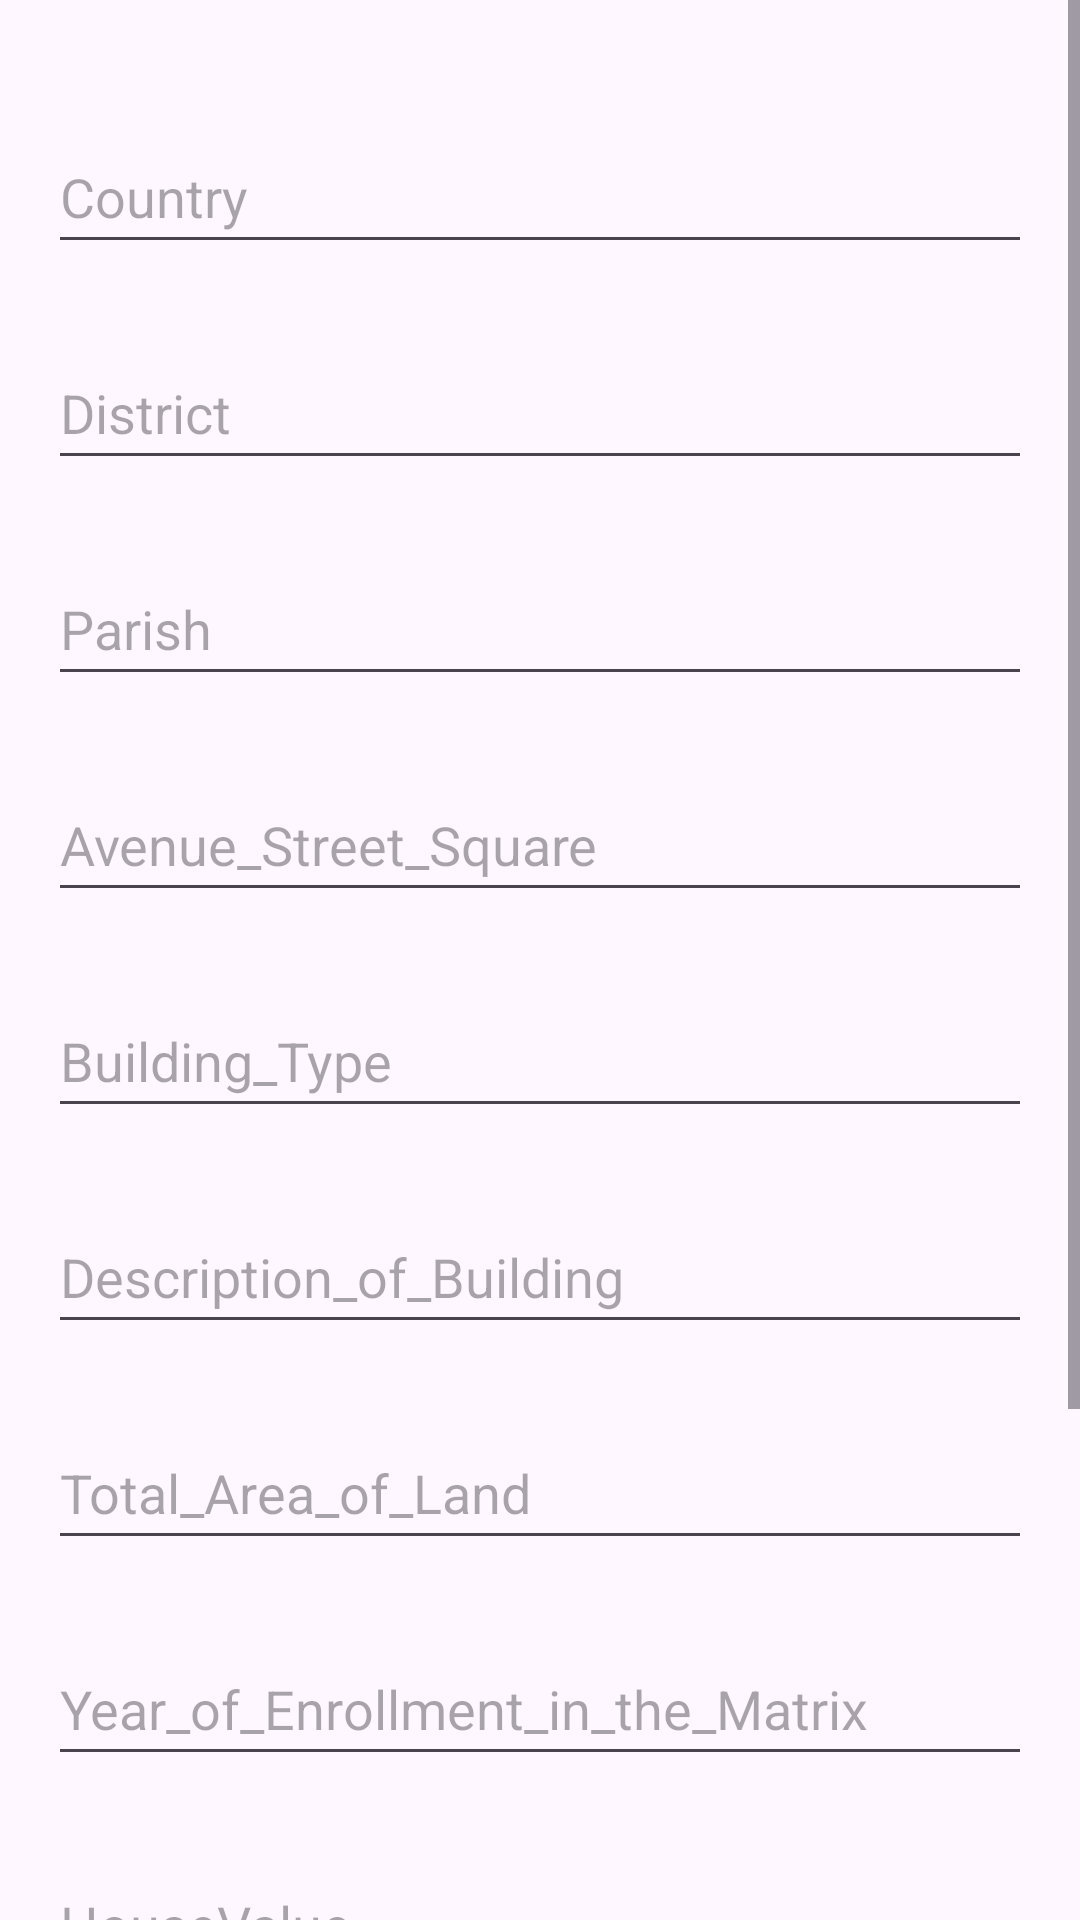

Android layout source for this screen:
<!-- AndroidManifest.xml: application theme Theme.Sell__House -->
<!-- res/layout/fragment_pag_inicial.xml -->
<?xml version="1.0" encoding="utf-8"?>
<ScrollView
xmlns:android="http://schemas.android.com/apk/res/android"
xmlns:app="http://schemas.android.com/apk/res-auto"
xmlns:tools="http://schemas.android.com/tools"
android:layout_width="match_parent"
android:layout_height="match_parent"
tools:context=".PagInicialFragment">

<androidx.constraintlayout.widget.ConstraintLayout
    android:layout_width="match_parent"
    android:layout_height="match_parent"
    android:padding="16dp">

    <Button
        android:id="@+id/button_back2"
        android:layout_width="wrap_content"
        android:layout_height="wrap_content"
        android:layout_marginTop="24dp"
        android:layout_marginBottom="48dp"
        android:text="@string/Back"
        android:textColor="#000000"
        app:backgroundTint="#A6C4FF"
        app:layout_constraintBottom_toBottomOf="parent"
        app:layout_constraintEnd_toEndOf="@+id/button_submite"
        app:layout_constraintStart_toStartOf="@+id/button_submite"
        app:layout_constraintTop_toBottomOf="@+id/button_submite"
        app:layout_constraintVertical_bias="0.0" />

    <com.google.android.material.textfield.TextInputEditText
        android:id="@+id/editText10"
        android:layout_width="match_parent"
        android:layout_height="wrap_content"
        android:layout_marginTop="24dp"
        android:hint="HouseValue"
        android:minHeight="48dp"
        app:layout_constraintEnd_toEndOf="@+id/editText9"
        app:layout_constraintHorizontal_bias="0.0"
        app:layout_constraintStart_toStartOf="@+id/editText9"
        app:layout_constraintTop_toBottomOf="@+id/editText9" />

    <com.google.android.material.textfield.TextInputEditText
        android:id="@+id/editText9"
        android:layout_width="match_parent"
        android:layout_height="wrap_content"
        android:layout_marginTop="24dp"
        android:hint="Year_of_Enrollment_in_the_Matrix"
        android:minHeight="48dp"
        app:layout_constraintEnd_toEndOf="@+id/editText8"
        app:layout_constraintHorizontal_bias="0.0"
        app:layout_constraintStart_toStartOf="@+id/editText8"
        app:layout_constraintTop_toBottomOf="@+id/editText8" />

    <com.google.android.material.textfield.TextInputEditText
        android:id="@+id/editText8"
        android:layout_width="match_parent"
        android:layout_height="wrap_content"
        android:layout_marginTop="24dp"
        android:hint="Total_Area_of_Land"
        android:minHeight="48dp"
        app:layout_constraintEnd_toEndOf="@+id/editText6"
        app:layout_constraintHorizontal_bias="0.0"
        app:layout_constraintStart_toStartOf="@+id/editText6"
        app:layout_constraintTop_toBottomOf="@+id/editText6" />

    <com.google.android.material.textfield.TextInputEditText
        android:id="@+id/editText4"
        android:layout_width="match_parent"
        android:layout_height="wrap_content"
        android:layout_marginTop="24dp"
        android:hint="Parish"
        android:minHeight="48dp"
        app:layout_constraintEnd_toEndOf="@+id/editText2"
        app:layout_constraintHorizontal_bias="0.0"
        app:layout_constraintStart_toStartOf="@+id/editText2"
        app:layout_constraintTop_toBottomOf="@+id/editText2" />

    <com.google.android.material.textfield.TextInputEditText
        android:id="@+id/editText3"
        android:layout_width="match_parent"
        android:layout_height="wrap_content"
        android:layout_marginTop="24dp"
        android:hint="Avenue_Street_Square"
        android:minHeight="48dp"
        app:layout_constraintEnd_toEndOf="@+id/editText4"
        app:layout_constraintStart_toStartOf="@+id/editText4"
        app:layout_constraintTop_toBottomOf="@+id/editText4" />

    <com.google.android.material.textfield.TextInputEditText
        android:id="@+id/editText5"
        android:layout_width="match_parent"
        android:layout_height="wrap_content"
        android:layout_marginTop="24dp"
        android:hint="Building_Type"
        android:minHeight="48dp"
        app:layout_constraintEnd_toEndOf="@+id/editText3"
        app:layout_constraintHorizontal_bias="0.0"
        app:layout_constraintStart_toStartOf="@+id/editText3"
        app:layout_constraintTop_toBottomOf="@+id/editText3" />

    <com.google.android.material.textfield.TextInputEditText
        android:id="@+id/editText6"
        android:layout_width="match_parent"
        android:layout_height="wrap_content"
        android:layout_marginTop="24dp"
        android:hint="Description_of_Building"
        android:minHeight="48dp"
        app:layout_constraintEnd_toEndOf="@+id/editText5"
        app:layout_constraintHorizontal_bias="0.0"
        app:layout_constraintStart_toStartOf="@+id/editText5"
        app:layout_constraintTop_toBottomOf="@+id/editText5" />

    <com.google.android.material.textfield.TextInputEditText
        android:id="@+id/editText2"
        android:layout_width="match_parent"
        android:layout_height="wrap_content"
        android:layout_marginTop="24dp"
        android:hint="District"
        android:minHeight="48dp"
        app:layout_constraintEnd_toEndOf="@+id/editText"
        app:layout_constraintHorizontal_bias="0.0"
        app:layout_constraintStart_toStartOf="@+id/editText"
        app:layout_constraintTop_toBottomOf="@+id/editText" />

    <com.google.android.material.textfield.TextInputEditText
        android:id="@+id/editText"
        android:layout_width="match_parent"
        android:layout_height="wrap_content"
        android:layout_marginTop="24dp"
        android:hint="Country"
        android:minHeight="48dp"
        app:layout_constraintEnd_toEndOf="parent"
        app:layout_constraintStart_toStartOf="parent"
        app:layout_constraintTop_toTopOf="parent"
        tools:ignore="DuplicateClickableBoundsCheck" />

    <Button
        android:id="@+id/button_submite"
        android:layout_width="wrap_content"
        android:layout_height="wrap_content"
        android:layout_marginTop="24dp"
        android:text="@string/Submite"
        android:textColor="#000000"
        app:backgroundTint="#A6C4FF"
        app:layout_constraintEnd_toEndOf="@+id/editText10"
        app:layout_constraintStart_toStartOf="@+id/editText10"
        app:layout_constraintTop_toBottomOf="@+id/editText10" />

</androidx.constraintlayout.widget.ConstraintLayout>
</ScrollView>
<!-- resources referenced by this layout -->
<resources>
  <string name="Back">Back</string>
  <string name="Submite">Submite</string>
  <style name="Theme.Sell__House" parent="Base.Theme.Sell__House" />
  <style name="Base.Theme.Sell__House" parent="Theme.Material3.DayNight.NoActionBar">
          
          
      </style>
</resources>
